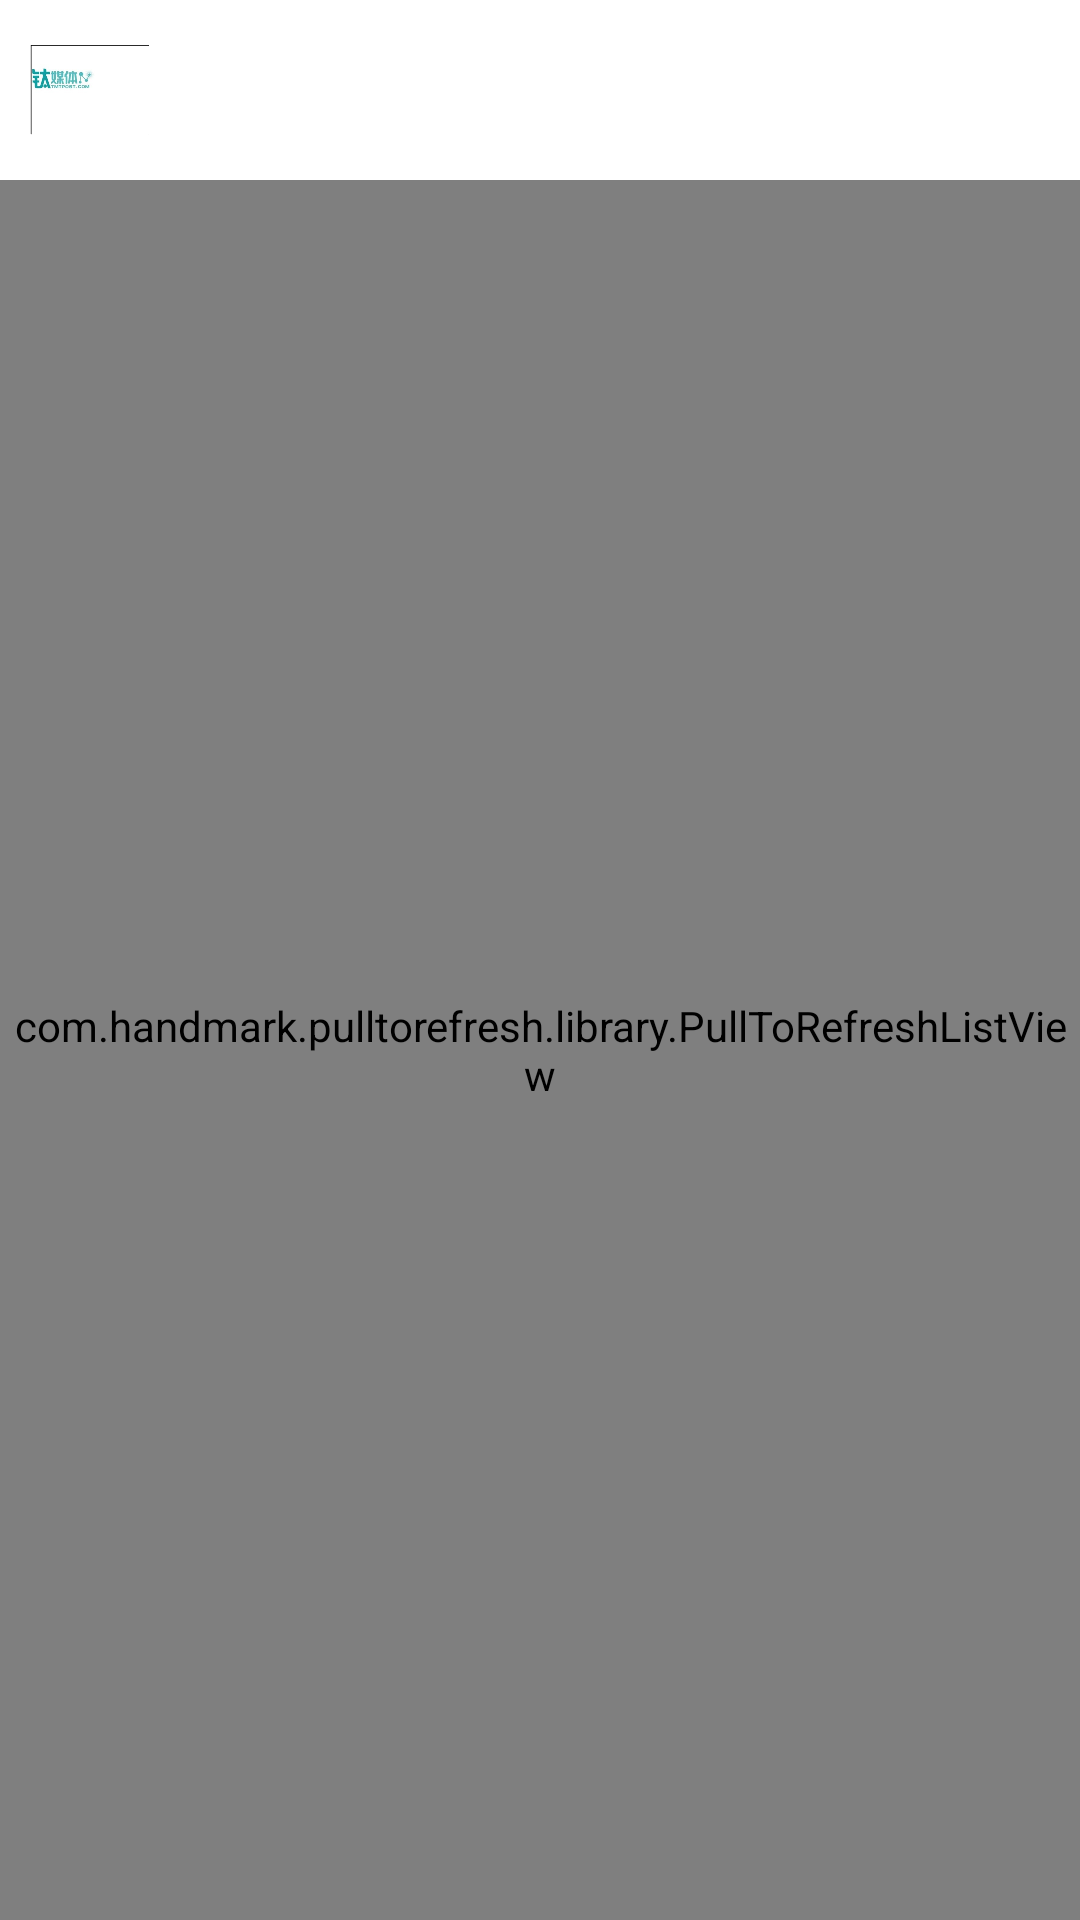

The Android layout XML behind this screen, and the referenced resources:
<!-- AndroidManifest.xml: application theme android:Theme.Light.NoTitleBar -->
<!-- res/layout/activity_rss_list.xml -->
<?xml version="1.0" encoding="utf-8"?>
<RelativeLayout xmlns:android="http://schemas.android.com/apk/res/android"
    android:layout_width="match_parent"
    android:layout_height="match_parent"
    android:background="@color/white"
     >

    <LinearLayout
        android:id="@+id/linearLayout2"
        android:layout_width="match_parent"
        android:layout_height="wrap_content"
        android:orientation="horizontal"
        android:background="@color/favorite_blue"
        android:padding="10dp" >

        <ImageView
            android:id="@+id/rss_list_logo"
            android:layout_width="40dp"
            android:layout_height="40dp"
            android:contentDescription="@string/action_settings"
            android:scaleType="centerInside"
            android:src="@drawable/taimeiti_logo" />

        <LinearLayout
            android:id="@+id/linearLayout1"
            android:layout_width="match_parent"
            android:layout_height="wrap_content"
            android:orientation="vertical"
            android:layout_marginLeft="3dp"
            android:padding="3dp"
            >

            <TextView
                android:id="@+id/rss_list_title"
                android:layout_width="wrap_content"
                android:layout_height="wrap_content"
                android:textColor="@color/white"
                android:text="@string/action_settings"
                android:layout_marginTop="3dp"
                android:textSize="21sp"
                android:textStyle="italic" />
        </LinearLayout>
    </LinearLayout>

    <TextView
        android:id="@+id/rss_list_load_text"
        android:layout_width="wrap_content"
        android:layout_height="wrap_content"
        android:layout_centerHorizontal="true"
        android:layout_centerVertical="true"
        android:text="@string/load_text"
        android:textSize="15sp"
        android:textColor="@color/gray"
        android:visibility="gone" />

    <com.handmark.pulltorefresh.library.PullToRefreshListView
        android:id="@+id/rss_refreshview"
        android:layout_width="match_parent"
        android:layout_height="match_parent"
        android:layout_below="@+id/linearLayout2"
        android:cacheColorHint="#00000000"
        android:divider="#19000000"
        android:dividerHeight="1.5dp"
        android:fadingEdge="none"
        android:fastScrollEnabled="false"
        android:footerDividersEnabled="false"
        android:headerDividersEnabled="false"
        android:smoothScrollbar="true" />

</RelativeLayout>
<!-- resources referenced by this layout -->
<resources>
  <!-- drawable taimeiti_logo: jpg bitmap (drawable-hdpi, 12640 bytes) -->
  <string name="action_settings">Settings</string>
  <string name="load_text">正在加载中…</string>
  <!-- not gathered from this repository: default colours our renderer supplied (Android Studio template values) -->
  <color name="white">#FFFFFFFF</color>
</resources>
